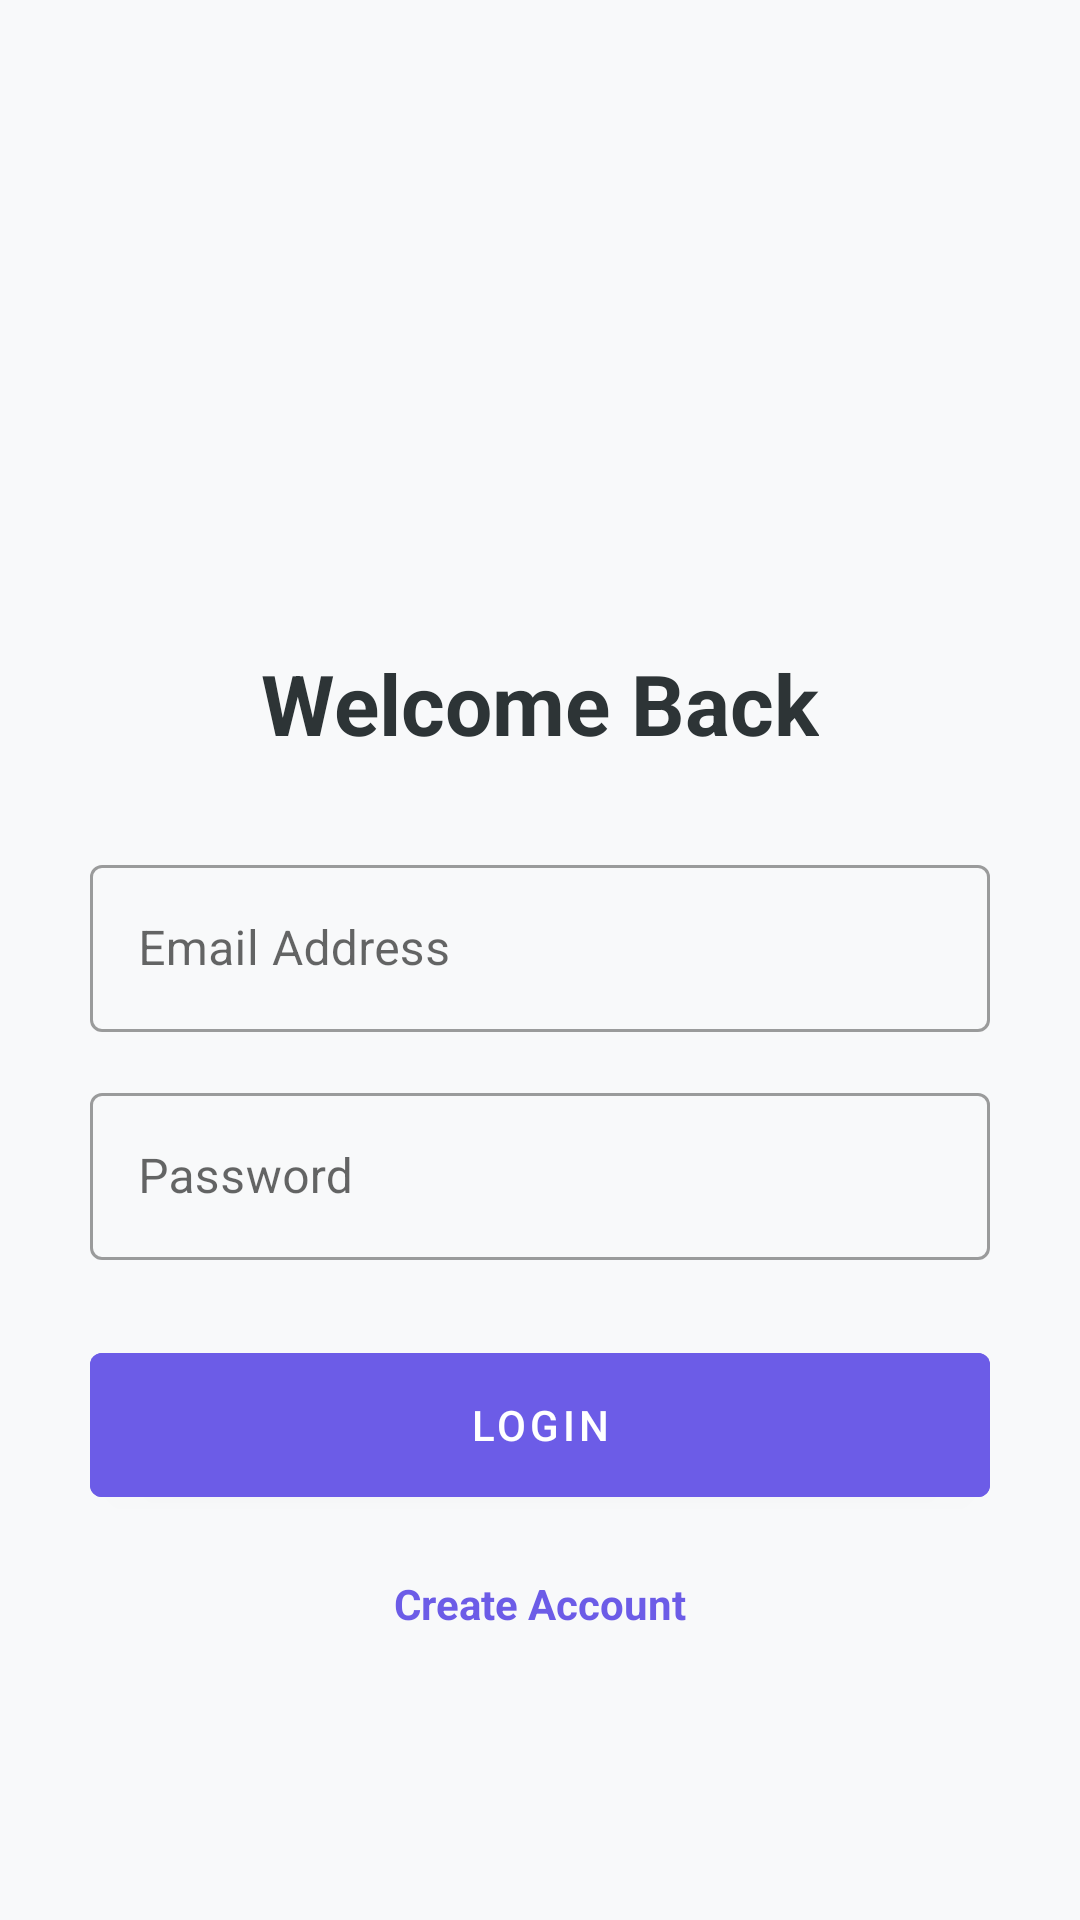

Reconstruct the res/layout file that produces this screen, plus the resources it refers to.
<!-- AndroidManifest.xml: application theme Theme.WanzofcXdpzq -->
<!-- res/layout/activity_login.xml -->
<?xml version="1.0" encoding="utf-8"?>
<LinearLayout xmlns:android="http://schemas.android.com/apk/res/android"
    android:layout_width="match_parent"
    android:layout_height="match_parent"
    android:background="#F8F9FA"
    android:gravity="center"
    android:orientation="vertical"
    android:padding="30dp">

    <ImageView
        android:layout_width="100dp"
        android:layout_height="100dp"
        android:src="@mipmap/ic_launcher"
        android:layout_marginBottom="20dp"/>

    <TextView
        android:layout_width="wrap_content"
        android:layout_height="wrap_content"
        android:text="Welcome Back"
        android:textSize="28sp"
        android:textStyle="bold"
        android:textColor="#2D3436"/>

    <com.google.android.material.textfield.TextInputLayout
        android:layout_width="match_parent"
        android:layout_height="wrap_content"
        android:layout_marginTop="30dp"
        android:hint="Email Address"
        style="@style/Widget.MaterialComponents.TextInputLayout.OutlinedBox">
        <com.google.android.material.textfield.TextInputEditText android:id="@+id/etEmail" android:layout_width="match_parent" android:layout_height="wrap_content"/>
    </com.google.android.material.textfield.TextInputLayout>

    <com.google.android.material.textfield.TextInputLayout
        android:layout_width="match_parent"
        android:layout_height="wrap_content"
        android:layout_marginTop="15dp"
        android:hint="Password"
        style="@style/Widget.MaterialComponents.TextInputLayout.OutlinedBox">
        <com.google.android.material.textfield.TextInputEditText android:id="@+id/etPassword" android:layout_width="match_parent" android:layout_height="wrap_content" android:inputType="textPassword"/>
    </com.google.android.material.textfield.TextInputLayout>

    <com.google.android.material.button.MaterialButton
        android:id="@+id/btnLogin"
        android:layout_width="match_parent"
        android:layout_height="60dp"
        android:layout_marginTop="25dp"
        android:text="LOGIN"
        android:backgroundTint="#6c5ce7"/>

    <TextView
        android:id="@+id/btnRegister"
        android:layout_width="wrap_content"
        android:layout_height="wrap_content"
        android:layout_marginTop="20dp"
        android:text="Create Account"
        android:textColor="#6c5ce7"
        android:textStyle="bold"/>
</LinearLayout>
<!-- resources referenced by this layout -->
<resources>
  <style name="Theme.WanzofcXdpzq" parent="Theme.MaterialComponents.DayNight.NoActionBar">
          <item name="colorPrimary">@color/purple_500</item>
          <item name="colorPrimaryVariant">@color/purple_700</item>
          <item name="colorOnPrimary">@color/white</item>
          <item name="colorSecondary">@color/teal_200</item>
          <item name="colorSecondaryVariant">@color/teal_700</item>
          <item name="colorOnSecondary">@color/black</item>
          <item name="android:statusBarColor">?attr/colorPrimaryVariant</item>
      </style>
  <color name="white">#FFFFFFFF</color>
  <color name="black">#FF000000</color>
  <!-- not gathered from this repository: default colours our renderer supplied (Android Studio template values) -->
  <color name="purple_500">#FF6200EE</color>
  <color name="purple_700">#FF3700B3</color>
  <color name="teal_200">#FF03DAC5</color>
  <color name="teal_700">#FF018786</color>
</resources>
